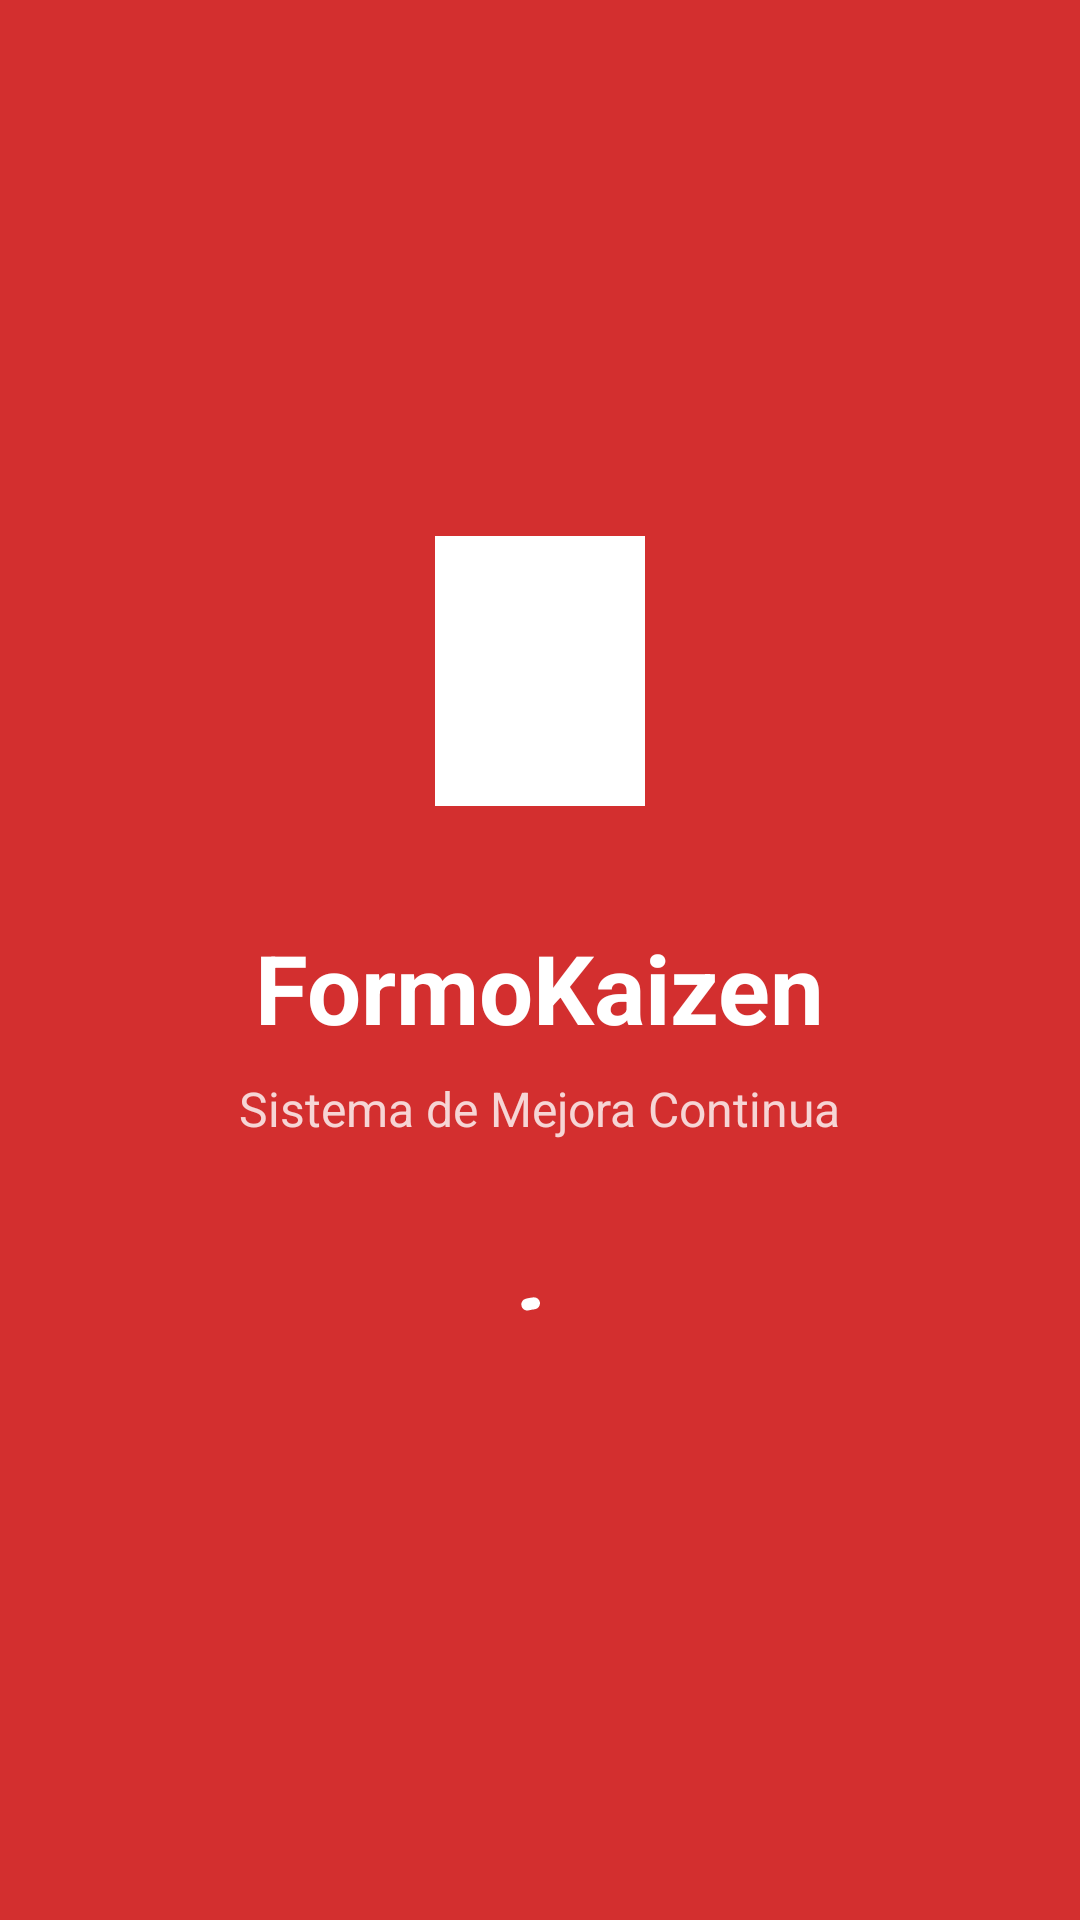

Layout XML and referenced resources for this Android screen:
<!-- AndroidManifest.xml: application theme Theme.FormoKaizen -->
<!-- res/layout/activity_splash.xml -->
<?xml version="1.0" encoding="utf-8"?>
<LinearLayout xmlns:android="http://schemas.android.com/apk/res/android"
    xmlns:app="http://schemas.android.com/apk/res-auto"
    android:layout_width="match_parent"
    android:layout_height="match_parent"
    android:background="@color/primary"
    android:gravity="center"
    android:orientation="vertical">

    <ImageView
        android:id="@+id/imgLogo"
        android:layout_width="120dp"
        android:layout_height="120dp"
        android:src="@drawable/ic_tarjeta_roja"
        android:contentDescription="@string/app_name"
        app:tint="@android:color/white" />

    <TextView
        android:id="@+id/txtAppName"
        android:layout_width="wrap_content"
        android:layout_height="wrap_content"
        android:text="@string/app_name"
        android:textColor="@android:color/white"
        android:textSize="32sp"
        android:textStyle="bold"
        android:layout_marginTop="24dp" />

    <TextView
        android:id="@+id/txtSubtitle"
        android:layout_width="wrap_content"
        android:layout_height="wrap_content"
        android:text="@string/app_subtitle"
        android:textColor="@android:color/white"
        android:textSize="16sp"
        android:alpha="0.8"
        android:layout_marginTop="8dp" />

    <com.google.android.material.progressindicator.CircularProgressIndicator
        android:id="@+id/progressBar"
        android:layout_width="wrap_content"
        android:layout_height="wrap_content"
        android:layout_marginTop="48dp"
        android:indeterminate="true"
        app:indicatorColor="@android:color/white" />

</LinearLayout>
<!-- resources referenced by this layout -->
<resources>
  <color name="primary">#D32F2F</color>
  <!-- drawable ic_tarjeta_roja (drawable) -->
  <vector xmlns:android="http://schemas.android.com/apk/res/android"
      android:width="48dp"
      android:height="48dp"
      android:viewportWidth="48"
      android:viewportHeight="48">
      <path
          android:fillColor="#ff3333"
          android:pathData="M10,6 L38,6 L38,42 L10,42 Z"/>
      <path
          android:fillColor="#fff"
          android:pathData="M12,8 L36,8 L36,40 L12,40 Z"/>
  </vector>
  <string name="app_name">FormoKaizen</string>
  <string name="app_subtitle">Sistema de Mejora Continua</string>
  <style name="Theme.FormoKaizen" parent="Base.Theme.FormoKaizen" />
  <style name="Base.Theme.FormoKaizen" parent="Theme.Material3.DayNight.NoActionBar">
          
          <item name="colorPrimary">@color/primary</item>
          <item name="colorOnPrimary">@color/on_primary</item>
          <item name="colorPrimaryContainer">@color/primary_light</item>
          
          
          <item name="colorSecondary">@color/secondary</item>
          <item name="colorOnSecondary">@color/on_secondary</item>
          
          
          <item name="colorSurface">@color/surface</item>
          <item name="colorOnSurface">@color/on_surface</item>
          <item name="colorSurfaceVariant">@color/surface_variant</item>
          <item name="colorOnSurfaceVariant">@color/on_surface_variant</item>
          
          
          <item name="android:colorBackground">@color/background</item>
          <item name="colorOnBackground">@color/on_background</item>
          
          
          <item name="colorError">@color/error</item>
          
          
          <item name="android:statusBarColor">@color/primary_dark</item>
          <item name="android:windowLightStatusBar">false</item>
      </style>
  <color name="on_primary">#FFFFFF</color>
  <color name="primary_light">#FFCDD2</color>
  <color name="secondary">#2196F3</color>
  <color name="on_secondary">#FFFFFF</color>
  <color name="surface">#FFFFFF</color>
  <color name="on_surface">#212121</color>
  <color name="surface_variant">#F5F5F5</color>
  <color name="on_surface_variant">#757575</color>
  <color name="background">#FAFAFA</color>
  <color name="on_background">#212121</color>
  <color name="error">#F44336</color>
  <color name="primary_dark">#B71C1C</color>
</resources>
